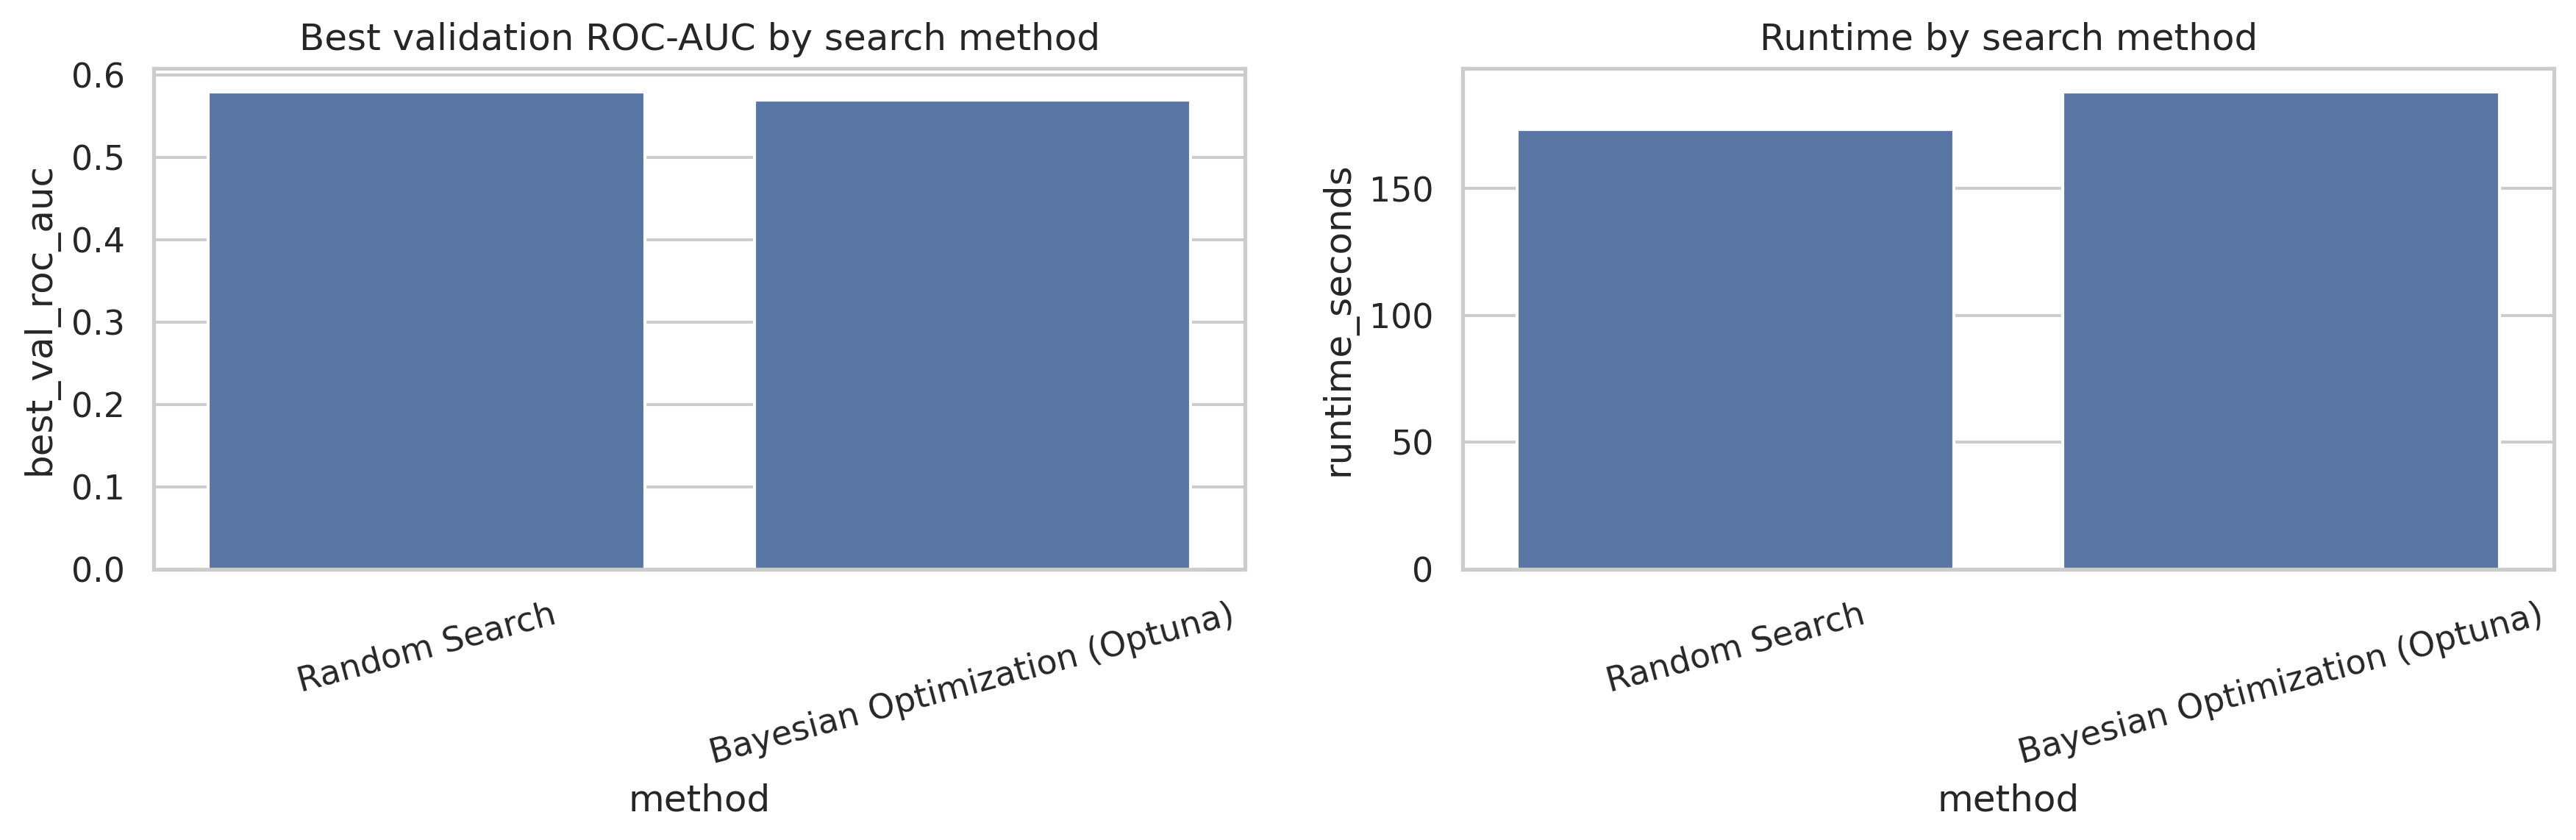

The data file committed next to this chart (first rows):
method, trials, runtime_seconds, best_val_accuracy, best_val_f1, best_val_roc_auc, best_hidden_units, best_dropout_rate, best_optimizer, best_batch_size, best_learning_rate
Random Search, 50, 173.2, 0.6012, 0.6234, 0.5792, 64, 0.5, rmsprop, 128, 0.0004556
Bayesian Optimization (Optuna), 50, 188, 0.5644, 0.6234, 0.5694, 256, 0.2, sgd, 128, 0.0001975
